The GitHub repository ashleycuarenta13-sud/Cacao_Grade_AI contains a labelled image folder "dataset_v2" with 4 categories: over fermented, partially fermented, unfermented, well fermented. Examples follow, each with its label.

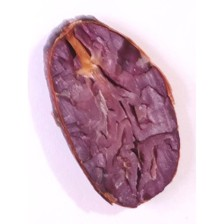
Label: partially fermented

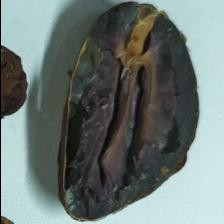
Label: well fermented

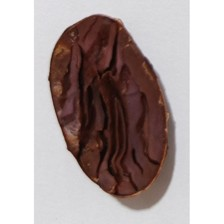
Label: over fermented

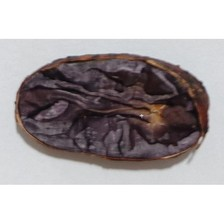
Label: well fermented

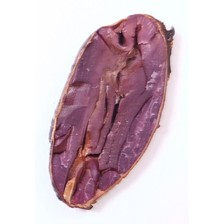
Label: partially fermented

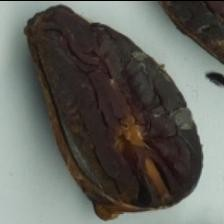
Label: over fermented
